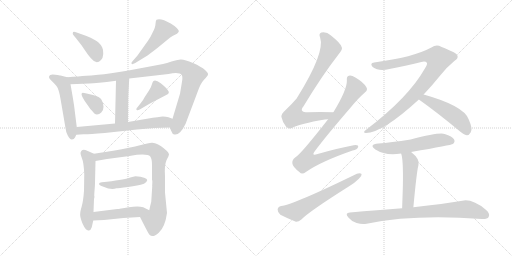
t = 0.00 s
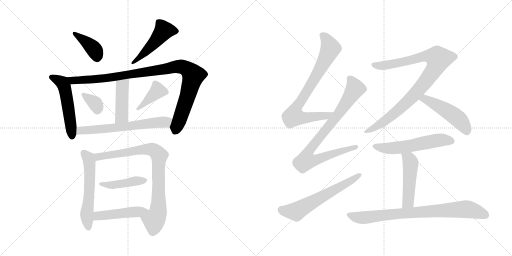
t = 2.96 s
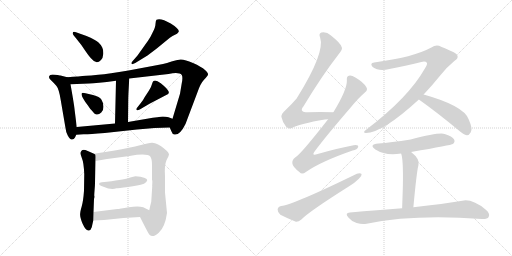
t = 5.92 s
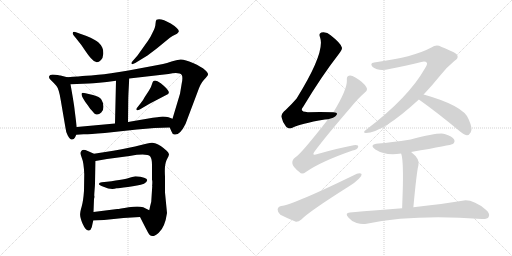
t = 8.88 s
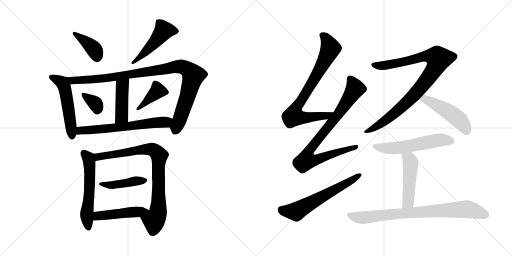
t = 11.84 s
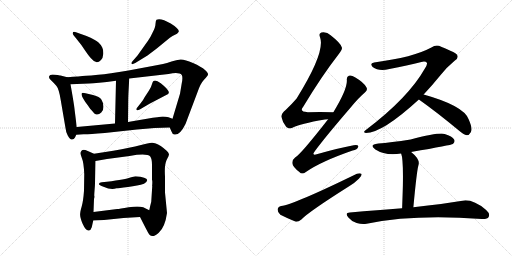
t = 14.80 s

The animated SVG that drew these frames (rendered in a browser with its animation timeline set to each time). Animation: 20 CSS @keyframes rules; one cycle of 14.80 s.

<svg version="1.1" viewBox="0 0 2048 1024" xmlns="http://www.w3.org/2000/svg">
  <g stroke="lightgray" stroke-dasharray="1,1" stroke-width="1" transform="scale(4, 4)">
    <line x1="0" y1="0" x2="256" y2="256"></line>
    <line x1="256" y1="0" x2="0" y2="256"></line>
    <line x1="128" y1="0" x2="128" y2="256"></line>
    <line x1="0" y1="128" x2="256" y2="128"></line>
    <line x1="256" y1="0" x2="512" y2="256"></line>
    <line x1="512" y1="0" x2="256" y2="256"></line>
    <line x1="384" y1="0" x2="384" y2="256"></line>
    <line x1="256" y1="128" x2="512" y2="128"></line>
  </g>
<g transform="scale(1, -1) translate(0, -850)">
   <style type="text/css">
    @keyframes keyframes0 {
      from {
       stroke: black;
       stroke-dashoffset: 390;
       stroke-width: 128;
       }
       56% {
       animation-timing-function: step-end;
       stroke: black;
       stroke-dashoffset: 0;
       stroke-width: 128;
       }
       to {
       stroke: black;
       stroke-width: 1024;
       }
       }
       #make-me-a-hanzi-animation-0 {
         animation: keyframes0 0.567383s both;
         animation-delay: 0.000000s;
         animation-timing-function: linear;
       }
    @keyframes keyframes1 {
      from {
       stroke: black;
       stroke-dashoffset: 485;
       stroke-width: 128;
       }
       61% {
       animation-timing-function: step-end;
       stroke: black;
       stroke-dashoffset: 0;
       stroke-width: 128;
       }
       to {
       stroke: black;
       stroke-width: 1024;
       }
       }
       #make-me-a-hanzi-animation-1 {
         animation: keyframes1 0.644694s both;
         animation-delay: 0.567383s;
         animation-timing-function: linear;
       }
    @keyframes keyframes2 {
      from {
       stroke: black;
       stroke-dashoffset: 523;
       stroke-width: 128;
       }
       63% {
       animation-timing-function: step-end;
       stroke: black;
       stroke-dashoffset: 0;
       stroke-width: 128;
       }
       to {
       stroke: black;
       stroke-width: 1024;
       }
       }
       #make-me-a-hanzi-animation-2 {
         animation: keyframes2 0.675618s both;
         animation-delay: 1.212077s;
         animation-timing-function: linear;
       }
    @keyframes keyframes3 {
      from {
       stroke: black;
       stroke-dashoffset: 1001;
       stroke-width: 128;
       }
       77% {
       animation-timing-function: step-end;
       stroke: black;
       stroke-dashoffset: 0;
       stroke-width: 128;
       }
       to {
       stroke: black;
       stroke-width: 1024;
       }
       }
       #make-me-a-hanzi-animation-3 {
         animation: keyframes3 1.064616s both;
         animation-delay: 1.887695s;
         animation-timing-function: linear;
       }
    @keyframes keyframes4 {
      from {
       stroke: black;
       stroke-dashoffset: 436;
       stroke-width: 128;
       }
       59% {
       animation-timing-function: step-end;
       stroke: black;
       stroke-dashoffset: 0;
       stroke-width: 128;
       }
       to {
       stroke: black;
       stroke-width: 1024;
       }
       }
       #make-me-a-hanzi-animation-4 {
         animation: keyframes4 0.604818s both;
         animation-delay: 2.952311s;
         animation-timing-function: linear;
       }
    @keyframes keyframes5 {
      from {
       stroke: black;
       stroke-dashoffset: 343;
       stroke-width: 128;
       }
       53% {
       animation-timing-function: step-end;
       stroke: black;
       stroke-dashoffset: 0;
       stroke-width: 128;
       }
       to {
       stroke: black;
       stroke-width: 1024;
       }
       }
       #make-me-a-hanzi-animation-5 {
         animation: keyframes5 0.529134s both;
         animation-delay: 3.557129s;
         animation-timing-function: linear;
       }
    @keyframes keyframes6 {
      from {
       stroke: black;
       stroke-dashoffset: 395;
       stroke-width: 128;
       }
       56% {
       animation-timing-function: step-end;
       stroke: black;
       stroke-dashoffset: 0;
       stroke-width: 128;
       }
       to {
       stroke: black;
       stroke-width: 1024;
       }
       }
       #make-me-a-hanzi-animation-6 {
         animation: keyframes6 0.571452s both;
         animation-delay: 4.086263s;
         animation-timing-function: linear;
       }
    @keyframes keyframes7 {
      from {
       stroke: black;
       stroke-dashoffset: 636;
       stroke-width: 128;
       }
       67% {
       animation-timing-function: step-end;
       stroke: black;
       stroke-dashoffset: 0;
       stroke-width: 128;
       }
       to {
       stroke: black;
       stroke-width: 1024;
       }
       }
       #make-me-a-hanzi-animation-7 {
         animation: keyframes7 0.767578s both;
         animation-delay: 4.657715s;
         animation-timing-function: linear;
       }
    @keyframes keyframes8 {
      from {
       stroke: black;
       stroke-dashoffset: 563;
       stroke-width: 128;
       }
       65% {
       animation-timing-function: step-end;
       stroke: black;
       stroke-dashoffset: 0;
       stroke-width: 128;
       }
       to {
       stroke: black;
       stroke-width: 1024;
       }
       }
       #make-me-a-hanzi-animation-8 {
         animation: keyframes8 0.708171s both;
         animation-delay: 5.425293s;
         animation-timing-function: linear;
       }
    @keyframes keyframes9 {
      from {
       stroke: black;
       stroke-dashoffset: 831;
       stroke-width: 128;
       }
       73% {
       animation-timing-function: step-end;
       stroke: black;
       stroke-dashoffset: 0;
       stroke-width: 128;
       }
       to {
       stroke: black;
       stroke-width: 1024;
       }
       }
       #make-me-a-hanzi-animation-9 {
         animation: keyframes9 0.926270s both;
         animation-delay: 6.133464s;
         animation-timing-function: linear;
       }
    @keyframes keyframes10 {
      from {
       stroke: black;
       stroke-dashoffset: 436;
       stroke-width: 128;
       }
       59% {
       animation-timing-function: step-end;
       stroke: black;
       stroke-dashoffset: 0;
       stroke-width: 128;
       }
       to {
       stroke: black;
       stroke-width: 1024;
       }
       }
       #make-me-a-hanzi-animation-10 {
         animation: keyframes10 0.604818s both;
         animation-delay: 7.059734s;
         animation-timing-function: linear;
       }
    @keyframes keyframes11 {
      from {
       stroke: black;
       stroke-dashoffset: 473;
       stroke-width: 128;
       }
       61% {
       animation-timing-function: step-end;
       stroke: black;
       stroke-dashoffset: 0;
       stroke-width: 128;
       }
       to {
       stroke: black;
       stroke-width: 1024;
       }
       }
       #make-me-a-hanzi-animation-11 {
         animation: keyframes11 0.634928s both;
         animation-delay: 7.664552s;
         animation-timing-function: linear;
       }
    @keyframes keyframes12 {
      from {
       stroke: black;
       stroke-dashoffset: 785;
       stroke-width: 128;
       }
       72% {
       animation-timing-function: step-end;
       stroke: black;
       stroke-dashoffset: 0;
       stroke-width: 128;
       }
       to {
       stroke: black;
       stroke-width: 1024;
       }
       }
       #make-me-a-hanzi-animation-12 {
         animation: keyframes12 0.888835s both;
         animation-delay: 8.299480s;
         animation-timing-function: linear;
       }
    @keyframes keyframes13 {
      from {
       stroke: black;
       stroke-dashoffset: 856;
       stroke-width: 128;
       }
       74% {
       animation-timing-function: step-end;
       stroke: black;
       stroke-dashoffset: 0;
       stroke-width: 128;
       }
       to {
       stroke: black;
       stroke-width: 1024;
       }
       }
       #make-me-a-hanzi-animation-13 {
         animation: keyframes13 0.946615s both;
         animation-delay: 9.188315s;
         animation-timing-function: linear;
       }
    @keyframes keyframes14 {
      from {
       stroke: black;
       stroke-dashoffset: 610;
       stroke-width: 128;
       }
       67% {
       animation-timing-function: step-end;
       stroke: black;
       stroke-dashoffset: 0;
       stroke-width: 128;
       }
       to {
       stroke: black;
       stroke-width: 1024;
       }
       }
       #make-me-a-hanzi-animation-14 {
         animation: keyframes14 0.746419s both;
         animation-delay: 10.134930s;
         animation-timing-function: linear;
       }
    @keyframes keyframes15 {
      from {
       stroke: black;
       stroke-dashoffset: 939;
       stroke-width: 128;
       }
       75% {
       animation-timing-function: step-end;
       stroke: black;
       stroke-dashoffset: 0;
       stroke-width: 128;
       }
       to {
       stroke: black;
       stroke-width: 1024;
       }
       }
       #make-me-a-hanzi-animation-15 {
         animation: keyframes15 1.014160s both;
         animation-delay: 10.881349s;
         animation-timing-function: linear;
       }
    @keyframes keyframes16 {
      from {
       stroke: black;
       stroke-dashoffset: 489;
       stroke-width: 128;
       }
       61% {
       animation-timing-function: step-end;
       stroke: black;
       stroke-dashoffset: 0;
       stroke-width: 128;
       }
       to {
       stroke: black;
       stroke-width: 1024;
       }
       }
       #make-me-a-hanzi-animation-16 {
         animation: keyframes16 0.647949s both;
         animation-delay: 11.895509s;
         animation-timing-function: linear;
       }
    @keyframes keyframes17 {
      from {
       stroke: black;
       stroke-dashoffset: 562;
       stroke-width: 128;
       }
       65% {
       animation-timing-function: step-end;
       stroke: black;
       stroke-dashoffset: 0;
       stroke-width: 128;
       }
       to {
       stroke: black;
       stroke-width: 1024;
       }
       }
       #make-me-a-hanzi-animation-17 {
         animation: keyframes17 0.707357s both;
         animation-delay: 12.543458s;
         animation-timing-function: linear;
       }
    @keyframes keyframes18 {
      from {
       stroke: black;
       stroke-dashoffset: 484;
       stroke-width: 128;
       }
       61% {
       animation-timing-function: step-end;
       stroke: black;
       stroke-dashoffset: 0;
       stroke-width: 128;
       }
       to {
       stroke: black;
       stroke-width: 1024;
       }
       }
       #make-me-a-hanzi-animation-18 {
         animation: keyframes18 0.643880s both;
         animation-delay: 13.250815s;
         animation-timing-function: linear;
       }
    @keyframes keyframes19 {
      from {
       stroke: black;
       stroke-dashoffset: 808;
       stroke-width: 128;
       }
       72% {
       animation-timing-function: step-end;
       stroke: black;
       stroke-dashoffset: 0;
       stroke-width: 128;
       }
       to {
       stroke: black;
       stroke-width: 1024;
       }
       }
       #make-me-a-hanzi-animation-19 {
         animation: keyframes19 0.907552s both;
         animation-delay: 13.894695s;
         animation-timing-function: linear;
       }
</style>
<path d="M 295.0 708.0 L 304.0 697.0 Q 325.0 672.0 341.0 647.0 Q 358.0 622.0 367.0 614.0 Q 386.0 590.0 404.0 610.0 Q 412.0 618.0 413.0 634.0 Q 414.0 650.0 409.0 660.0 Q 405.0 670.0 393.0 681.0 Q 382.0 691.0 346.0 706.0 L 304.0 721.0 Q 291.0 726.0 291.0 717.0 Q 290.0 714.0 295.0 708.0 Z" fill="lightgray"></path> 
<path d="M 541.0 598.0 L 590.0 628.0 L 627.0 656.0 L 666.0 688.0 Q 681.0 702.0 690.0 706.0 L 708.0 715.0 Q 714.0 720.0 715.0 724.0 Q 717.0 728.0 707.0 738.0 Q 698.0 747.0 683.0 756.0 Q 643.0 779.0 626.0 771.0 Q 623.0 769.0 622.0 755.0 Q 622.0 742.0 611.0 721.0 Q 602.0 701.0 592.0 687.0 L 550.0 628.0 L 530.0 605.0 Q 525.0 601.0 526.0 596.0 Q 527.0 590.0 541.0 598.0 Z" fill="lightgray"></path> 
<path d="M 300.0 300.0 L 305.0 311.0 L 307.0 342.0 L 299.0 406.0 Q 297.0 429.0 282.0 513.0 C 277.0 539.0 277.0 539.0 269.0 541.0 L 242.0 548.0 Q 239.0 548.0 222.0 551.0 Q 205.0 553.0 201.0 550.0 Q 190.0 542.0 203.0 530.0 Q 216.0 518.0 226.0 506.0 Q 236.0 494.0 243.0 449.0 L 262.0 338.0 Q 263.0 324.0 271.0 308.0 Q 280.0 291.0 288.0 292.0 Q 296.0 292.0 300.0 300.0 Z" fill="lightgray"></path> 
<path d="M 679.0 340.0 L 685.0 326.0 Q 689.0 313.0 698.0 312.0 Q 720.0 309.0 742.0 354.0 L 791.0 484.0 Q 802.0 516.0 816.0 531.0 Q 831.0 546.0 832.0 552.0 Q 834.0 557.0 820.0 570.0 Q 806.0 583.0 772.0 598.0 Q 738.0 613.0 722.0 612.0 Q 706.0 610.0 686.0 604.0 Q 667.0 597.0 652.0 594.0 Q 441.0 553.0 374.0 549.0 Q 367.0 549.0 269.0 541.0 C 239.0 539.0 252.0 512.0 282.0 513.0 L 357.0 516.0 Q 383.0 516.0 464.0 527.0 L 517.0 536.0 L 674.0 554.0 Q 717.0 563.0 727.0 550.0 Q 732.0 541.0 727.0 517.0 L 720.0 475.0 L 690.0 375.0 C 681.0 346.0 679.0 341.0 679.0 340.0 Z" fill="lightgray"></path> 
<path d="M 464.0 527.0 L 460.0 356.0 C 459.0 326.0 512.0 332.0 512.0 362.0 L 513.0 452.0 Q 513.0 466.0 517.0 536.0 C 519.0 566.0 465.0 557.0 464.0 527.0 Z" fill="lightgray"></path> 
<path d="M 351.0 429.0 Q 361.0 413.0 369.0 406.0 Q 380.0 391.0 388.0 392.0 Q 397.0 392.0 405.0 400.0 Q 414.0 407.0 414.0 423.0 Q 414.0 438.0 406.0 451.0 Q 399.0 463.0 372.0 470.0 L 342.0 477.0 Q 329.0 481.0 327.0 477.0 Q 321.0 469.0 351.0 429.0 Z" fill="lightgray"></path> 
<path d="M 564.0 439.0 L 546.0 416.0 Q 544.0 412.0 547.0 410.0 Q 550.0 407.0 559.0 412.0 L 598.0 435.0 L 665.0 470.0 Q 683.0 477.0 670.0 491.0 Q 664.0 501.0 643.0 517.0 Q 623.0 532.0 614.0 526.0 Q 611.0 525.0 608.0 514.0 Q 606.0 504.0 596.0 488.0 L 579.0 462.0 Q 573.0 450.0 564.0 439.0 Z" fill="lightgray"></path> 
<path d="M 305.0 311.0 L 334.0 313.0 Q 347.0 312.0 419.0 318.0 L 548.0 332.0 Q 621.0 340.0 679.0 340.0 C 709.0 340.0 718.0 364.0 690.0 375.0 L 674.0 381.0 Q 664.0 384.0 651.0 384.0 Q 639.0 383.0 588.0 375.0 L 512.0 362.0 L 460.0 356.0 L 307.0 342.0 C 277.0 339.0 275.0 309.0 305.0 311.0 Z" fill="lightgray"></path> 
<path d="M 376.0 235.0 L 351.0 246.0 Q 334.0 254.0 328.0 249.0 Q 323.0 244.0 322.0 238.0 Q 322.0 231.0 328.0 216.0 Q 335.0 200.0 337.0 154.0 L 336.0 87.0 Q 333.0 46.0 327.0 25.0 Q 321.0 4.0 321.0 -2.0 Q 318.0 -15.0 330.0 -44.0 Q 343.0 -73.0 354.0 -72.0 Q 362.0 -74.0 367.0 -59.0 L 373.0 -32.0 L 374.0 2.0 L 376.0 54.0 L 378.0 63.0 Q 376.0 64.0 378.0 86.0 Q 380.0 108.0 380.0 117.0 L 382.0 206.0 C 383.0 232.0 383.0 232.0 376.0 235.0 Z" fill="lightgray"></path> 
<path d="M 668.0 -2.0 L 660.0 80.0 L 660.0 145.0 Q 657.0 189.0 666.0 209.0 Q 676.0 228.0 676.0 233.0 Q 673.0 245.0 643.0 266.0 Q 619.0 280.0 607.0 279.0 Q 595.0 278.0 560.0 269.0 Q 525.0 260.0 453.0 247.0 L 376.0 235.0 C 346.0 230.0 352.0 201.0 382.0 206.0 L 428.0 214.0 L 518.0 226.0 Q 588.0 238.0 601.0 224.0 Q 608.0 215.0 608.0 190.0 L 608.0 130.0 Q 610.0 130.0 609.0 112.0 Q 608.0 105.0 609.0 106.0 L 605.0 43.0 Q 601.0 28.0 597.0 9.0 C 590.0 -20.0 546.0 9.0 560.0 -18.0 L 582.0 -61.0 Q 593.0 -82.0 598.0 -89.0 Q 611.0 -103.0 635.0 -81.0 Q 660.0 -59.0 668.0 -2.0 Z" fill="lightgray"></path> 
<path d="M 542.0 145.0 Q 537.0 145.0 515.0 138.0 Q 493.0 130.0 407.0 121.0 Q 397.0 121.0 396.0 115.0 Q 395.0 110.0 414.0 103.0 Q 445.0 89.0 466.0 97.0 Q 473.0 97.0 512.0 102.0 Q 552.0 107.0 576.0 115.0 Q 587.0 119.0 589.0 130.0 Q 587.0 141.0 542.0 145.0 Z" fill="lightgray"></path> 
<path d="M 373.0 -32.0 L 416.0 -30.0 L 494.0 -22.0 L 560.0 -18.0 C 590.0 -16.0 624.0 -4.0 597.0 9.0 L 573.0 21.0 Q 553.0 27.0 515.0 21.0 Q 477.0 14.0 469.0 14.0 L 374.0 2.0 C 344.0 -2.0 343.0 -33.0 373.0 -32.0 Z" fill="lightgray"></path> 
<path d="M 1333.5 401.5 Q 1278.5 402.5 1231.5 401.5 Q 1194.5 401.5 1213.5 424.5 Q 1285.5 544.5 1354.5 633.5 Q 1370.5 652.5 1367.5 660.5 Q 1364.5 676.5 1322.5 709.5 Q 1306.5 724.5 1285.5 720.5 Q 1273.5 716.5 1280.5 700.5 Q 1301.5 640.5 1186.5 456.5 Q 1168.5 435.5 1143.5 411.5 Q 1124.5 395.5 1125.5 383.5 Q 1129.5 362.5 1144.5 343.5 Q 1156.5 331.5 1169.5 339.5 Q 1199.5 355.5 1299.5 372.5 Q 1305.5 373.5 1312.5 373.5 C 1342.5 376.5 1363.5 401.5 1333.5 401.5 Z" fill="lightgray"></path> 
<path d="M 1312.5 373.5 Q 1201.5 231.5 1180.5 220.5 Q 1167.5 210.5 1169.5 196.5 Q 1170.5 183.5 1197.5 162.5 Q 1207.5 149.5 1223.5 162.5 Q 1283.5 204.5 1410.5 248.5 Q 1429.5 252.5 1432.5 262.5 Q 1435.5 272.5 1414.5 269.5 Q 1350.5 257.5 1270.5 234.5 Q 1242.5 224.5 1260.5 247.5 Q 1303.5 305.5 1403.5 421.5 Q 1433.5 458.5 1459.5 480.5 Q 1472.5 490.5 1465.5 501.5 Q 1455.5 520.5 1421.5 540.5 Q 1405.5 550.5 1395.5 547.5 Q 1385.5 544.5 1387.5 528.5 Q 1388.5 491.5 1333.5 401.5 L 1312.5 373.5 Z" fill="lightgray"></path> 
<path d="M 1124.5 26.5 Q 1111.5 23.5 1110.5 12.5 Q 1110.5 -0.5 1121.5 -8.5 Q 1146.5 -21.5 1183.5 -36.5 Q 1193.5 -37.5 1205.5 -27.5 Q 1233.5 2.5 1396.5 105.5 Q 1418.5 118.5 1435.5 135.5 Q 1447.5 145.5 1446.5 154.5 Q 1440.5 158.5 1427.5 155.5 Q 1175.5 32.5 1124.5 26.5 Z" fill="lightgray"></path> 
<path d="M 1694.5 472.5 Q 1728.5 508.5 1762.5 550.5 Q 1783.5 578.5 1818.5 607.5 Q 1834.5 617.5 1829.5 628.5 Q 1828.5 638.5 1764.5 663.5 Q 1745.5 673.5 1725.5 660.5 Q 1653.5 621.5 1496.5 600.5 Q 1477.5 597.5 1490.5 582.5 Q 1515.5 563.5 1557.5 574.5 Q 1630.5 589.5 1685.5 602.5 Q 1701.5 606.5 1707.5 599.5 Q 1710.5 593.5 1699.5 576.5 Q 1633.5 459.5 1464.5 331.5 Q 1448.5 319.5 1463.5 318.5 Q 1529.5 318.5 1675.5 452.5 L 1694.5 472.5 Z" fill="lightgray"></path> 
<path d="M 1675.5 452.5 Q 1747.5 401.5 1835.5 328.5 Q 1853.5 312.5 1867.5 309.5 Q 1876.5 309.5 1882.5 320.5 Q 1892.5 333.5 1874.5 373.5 Q 1855.5 427.5 1694.5 472.5 C 1665.5 480.5 1651.5 469.5 1675.5 452.5 Z" fill="lightgray"></path> 
<path d="M 1644.5 242.5 Q 1806.5 270.5 1811.5 274.5 Q 1821.5 283.5 1816.5 292.5 Q 1809.5 305.5 1778.5 314.5 Q 1753.5 320.5 1642.5 292.5 Q 1561.5 280.5 1513.5 276.5 Q 1473.5 272.5 1501.5 252.5 Q 1543.5 225.5 1604.5 236.5 L 1644.5 242.5 Z" fill="lightgray"></path> 
<path d="M 1653.5 21.5 Q 1666.5 162.5 1673.5 188.5 Q 1682.5 212.5 1644.5 242.5 C 1621.5 261.5 1595.5 265.5 1604.5 236.5 Q 1613.5 215.5 1611.5 108.5 Q 1610.5 71.5 1608.5 17.5 C 1607.5 -12.5 1650.5 -8.5 1653.5 21.5 Z" fill="lightgray"></path> 
<path d="M 1608.5 17.5 Q 1511.5 10.5 1399.5 0.5 Q 1377.5 -0.5 1393.5 -19.5 Q 1406.5 -35.5 1426.5 -41.5 Q 1448.5 -48.5 1466.5 -44.5 Q 1655.5 -5.5 1927.5 -25.5 Q 1949.5 -26.5 1954.5 -17.5 Q 1961.5 -4.5 1944.5 10.5 Q 1889.5 55.5 1849.5 47.5 Q 1776.5 35.5 1653.5 21.5 L 1608.5 17.5 Z" fill="lightgray"></path> 
      <clipPath id="make-me-a-hanzi-clip-0">
      <path d="M 295.0 708.0 L 304.0 697.0 Q 325.0 672.0 341.0 647.0 Q 358.0 622.0 367.0 614.0 Q 386.0 590.0 404.0 610.0 Q 412.0 618.0 413.0 634.0 Q 414.0 650.0 409.0 660.0 Q 405.0 670.0 393.0 681.0 Q 382.0 691.0 346.0 706.0 L 304.0 721.0 Q 291.0 726.0 291.0 717.0 Q 290.0 714.0 295.0 708.0 Z" fill="lightgray"></path>
      </clipPath>
      <path clip-path="url(#make-me-a-hanzi-clip-0)" d="M 299.0 715.0 L 366.0 664.0 L 381.0 645.0 L 388.0 620.0 " fill="none" id="make-me-a-hanzi-animation-0" stroke-dasharray="262 524" stroke-linecap="round"></path>

      <clipPath id="make-me-a-hanzi-clip-1">
      <path d="M 541.0 598.0 L 590.0 628.0 L 627.0 656.0 L 666.0 688.0 Q 681.0 702.0 690.0 706.0 L 708.0 715.0 Q 714.0 720.0 715.0 724.0 Q 717.0 728.0 707.0 738.0 Q 698.0 747.0 683.0 756.0 Q 643.0 779.0 626.0 771.0 Q 623.0 769.0 622.0 755.0 Q 622.0 742.0 611.0 721.0 Q 602.0 701.0 592.0 687.0 L 550.0 628.0 L 530.0 605.0 Q 525.0 601.0 526.0 596.0 Q 527.0 590.0 541.0 598.0 Z" fill="lightgray"></path>
      </clipPath>
      <path clip-path="url(#make-me-a-hanzi-clip-1)" d="M 705.0 725.0 L 655.0 728.0 L 606.0 668.0 L 533.0 598.0 " fill="none" id="make-me-a-hanzi-animation-1" stroke-dasharray="357 714" stroke-linecap="round"></path>

      <clipPath id="make-me-a-hanzi-clip-2">
      <path d="M 300.0 300.0 L 305.0 311.0 L 307.0 342.0 L 299.0 406.0 Q 297.0 429.0 282.0 513.0 C 277.0 539.0 277.0 539.0 269.0 541.0 L 242.0 548.0 Q 239.0 548.0 222.0 551.0 Q 205.0 553.0 201.0 550.0 Q 190.0 542.0 203.0 530.0 Q 216.0 518.0 226.0 506.0 Q 236.0 494.0 243.0 449.0 L 262.0 338.0 Q 263.0 324.0 271.0 308.0 Q 280.0 291.0 288.0 292.0 Q 296.0 292.0 300.0 300.0 Z" fill="lightgray"></path>
      </clipPath>
      <path clip-path="url(#make-me-a-hanzi-clip-2)" d="M 207.0 541.0 L 243.0 524.0 L 260.0 497.0 L 288.0 304.0 " fill="none" id="make-me-a-hanzi-animation-2" stroke-dasharray="395 790" stroke-linecap="round"></path>

      <clipPath id="make-me-a-hanzi-clip-3">
      <path d="M 679.0 340.0 L 685.0 326.0 Q 689.0 313.0 698.0 312.0 Q 720.0 309.0 742.0 354.0 L 791.0 484.0 Q 802.0 516.0 816.0 531.0 Q 831.0 546.0 832.0 552.0 Q 834.0 557.0 820.0 570.0 Q 806.0 583.0 772.0 598.0 Q 738.0 613.0 722.0 612.0 Q 706.0 610.0 686.0 604.0 Q 667.0 597.0 652.0 594.0 Q 441.0 553.0 374.0 549.0 Q 367.0 549.0 269.0 541.0 C 239.0 539.0 252.0 512.0 282.0 513.0 L 357.0 516.0 Q 383.0 516.0 464.0 527.0 L 517.0 536.0 L 674.0 554.0 Q 717.0 563.0 727.0 550.0 Q 732.0 541.0 727.0 517.0 L 720.0 475.0 L 690.0 375.0 C 681.0 346.0 679.0 341.0 679.0 340.0 Z" fill="lightgray"></path>
      </clipPath>
      <path clip-path="url(#make-me-a-hanzi-clip-3)" d="M 282.0 539.0 L 291.0 528.0 L 412.0 535.0 L 710.0 584.0 L 752.0 572.0 L 773.0 549.0 L 753.0 474.0 L 701.0 328.0 " fill="none" id="make-me-a-hanzi-animation-3" stroke-dasharray="873 1746" stroke-linecap="round"></path>

      <clipPath id="make-me-a-hanzi-clip-4">
      <path d="M 464.0 527.0 L 460.0 356.0 C 459.0 326.0 512.0 332.0 512.0 362.0 L 513.0 452.0 Q 513.0 466.0 517.0 536.0 C 519.0 566.0 465.0 557.0 464.0 527.0 Z" fill="lightgray"></path>
      </clipPath>
      <path clip-path="url(#make-me-a-hanzi-clip-4)" d="M 512.0 525.0 L 489.0 503.0 L 487.0 385.0 L 466.0 364.0 " fill="none" id="make-me-a-hanzi-animation-4" stroke-dasharray="308 616" stroke-linecap="round"></path>

      <clipPath id="make-me-a-hanzi-clip-5">
      <path d="M 351.0 429.0 Q 361.0 413.0 369.0 406.0 Q 380.0 391.0 388.0 392.0 Q 397.0 392.0 405.0 400.0 Q 414.0 407.0 414.0 423.0 Q 414.0 438.0 406.0 451.0 Q 399.0 463.0 372.0 470.0 L 342.0 477.0 Q 329.0 481.0 327.0 477.0 Q 321.0 469.0 351.0 429.0 Z" fill="lightgray"></path>
      </clipPath>
      <path clip-path="url(#make-me-a-hanzi-clip-5)" d="M 335.0 473.0 L 380.0 437.0 L 389.0 409.0 " fill="none" id="make-me-a-hanzi-animation-5" stroke-dasharray="215 430" stroke-linecap="round"></path>

      <clipPath id="make-me-a-hanzi-clip-6">
      <path d="M 564.0 439.0 L 546.0 416.0 Q 544.0 412.0 547.0 410.0 Q 550.0 407.0 559.0 412.0 L 598.0 435.0 L 665.0 470.0 Q 683.0 477.0 670.0 491.0 Q 664.0 501.0 643.0 517.0 Q 623.0 532.0 614.0 526.0 Q 611.0 525.0 608.0 514.0 Q 606.0 504.0 596.0 488.0 L 579.0 462.0 Q 573.0 450.0 564.0 439.0 Z" fill="lightgray"></path>
      </clipPath>
      <path clip-path="url(#make-me-a-hanzi-clip-6)" d="M 664.0 481.0 L 644.0 486.0 L 624.0 482.0 L 553.0 414.0 " fill="none" id="make-me-a-hanzi-animation-6" stroke-dasharray="267 534" stroke-linecap="round"></path>

      <clipPath id="make-me-a-hanzi-clip-7">
      <path d="M 305.0 311.0 L 334.0 313.0 Q 347.0 312.0 419.0 318.0 L 548.0 332.0 Q 621.0 340.0 679.0 340.0 C 709.0 340.0 718.0 364.0 690.0 375.0 L 674.0 381.0 Q 664.0 384.0 651.0 384.0 Q 639.0 383.0 588.0 375.0 L 512.0 362.0 L 460.0 356.0 L 307.0 342.0 C 277.0 339.0 275.0 309.0 305.0 311.0 Z" fill="lightgray"></path>
      </clipPath>
      <path clip-path="url(#make-me-a-hanzi-clip-7)" d="M 312.0 318.0 L 322.0 328.0 L 663.0 361.0 L 684.0 371.0 " fill="none" id="make-me-a-hanzi-animation-7" stroke-dasharray="508 1016" stroke-linecap="round"></path>

      <clipPath id="make-me-a-hanzi-clip-8">
      <path d="M 376.0 235.0 L 351.0 246.0 Q 334.0 254.0 328.0 249.0 Q 323.0 244.0 322.0 238.0 Q 322.0 231.0 328.0 216.0 Q 335.0 200.0 337.0 154.0 L 336.0 87.0 Q 333.0 46.0 327.0 25.0 Q 321.0 4.0 321.0 -2.0 Q 318.0 -15.0 330.0 -44.0 Q 343.0 -73.0 354.0 -72.0 Q 362.0 -74.0 367.0 -59.0 L 373.0 -32.0 L 374.0 2.0 L 376.0 54.0 L 378.0 63.0 Q 376.0 64.0 378.0 86.0 Q 380.0 108.0 380.0 117.0 L 382.0 206.0 C 383.0 232.0 383.0 232.0 376.0 235.0 Z" fill="lightgray"></path>
      </clipPath>
      <path clip-path="url(#make-me-a-hanzi-clip-8)" d="M 335.0 238.0 L 354.0 217.0 L 358.0 199.0 L 358.0 97.0 L 347.0 -8.0 L 354.0 -60.0 " fill="none" id="make-me-a-hanzi-animation-8" stroke-dasharray="435 870" stroke-linecap="round"></path>

      <clipPath id="make-me-a-hanzi-clip-9">
      <path d="M 668.0 -2.0 L 660.0 80.0 L 660.0 145.0 Q 657.0 189.0 666.0 209.0 Q 676.0 228.0 676.0 233.0 Q 673.0 245.0 643.0 266.0 Q 619.0 280.0 607.0 279.0 Q 595.0 278.0 560.0 269.0 Q 525.0 260.0 453.0 247.0 L 376.0 235.0 C 346.0 230.0 352.0 201.0 382.0 206.0 L 428.0 214.0 L 518.0 226.0 Q 588.0 238.0 601.0 224.0 Q 608.0 215.0 608.0 190.0 L 608.0 130.0 Q 610.0 130.0 609.0 112.0 Q 608.0 105.0 609.0 106.0 L 605.0 43.0 Q 601.0 28.0 597.0 9.0 C 590.0 -20.0 546.0 9.0 560.0 -18.0 L 582.0 -61.0 Q 593.0 -82.0 598.0 -89.0 Q 611.0 -103.0 635.0 -81.0 Q 660.0 -59.0 668.0 -2.0 Z" fill="lightgray"></path>
      </clipPath>
      <path clip-path="url(#make-me-a-hanzi-clip-9)" d="M 385.0 229.0 L 403.0 224.0 L 587.0 253.0 L 609.0 252.0 L 632.0 235.0 L 637.0 227.0 L 631.0 -5.0 L 616.0 -31.0 L 570.0 -19.0 " fill="none" id="make-me-a-hanzi-animation-9" stroke-dasharray="703 1406" stroke-linecap="round"></path>

      <clipPath id="make-me-a-hanzi-clip-10">
      <path d="M 542.0 145.0 Q 537.0 145.0 515.0 138.0 Q 493.0 130.0 407.0 121.0 Q 397.0 121.0 396.0 115.0 Q 395.0 110.0 414.0 103.0 Q 445.0 89.0 466.0 97.0 Q 473.0 97.0 512.0 102.0 Q 552.0 107.0 576.0 115.0 Q 587.0 119.0 589.0 130.0 Q 587.0 141.0 542.0 145.0 Z" fill="lightgray"></path>
      </clipPath>
      <path clip-path="url(#make-me-a-hanzi-clip-10)" d="M 403.0 116.0 L 449.0 110.0 L 550.0 128.0 L 581.0 128.0 " fill="none" id="make-me-a-hanzi-animation-10" stroke-dasharray="308 616" stroke-linecap="round"></path>

      <clipPath id="make-me-a-hanzi-clip-11">
      <path d="M 373.0 -32.0 L 416.0 -30.0 L 494.0 -22.0 L 560.0 -18.0 C 590.0 -16.0 624.0 -4.0 597.0 9.0 L 573.0 21.0 Q 553.0 27.0 515.0 21.0 Q 477.0 14.0 469.0 14.0 L 374.0 2.0 C 344.0 -2.0 343.0 -33.0 373.0 -32.0 Z" fill="lightgray"></path>
      </clipPath>
      <path clip-path="url(#make-me-a-hanzi-clip-11)" d="M 380.0 -27.0 L 388.0 -15.0 L 400.0 -12.0 L 589.0 7.0 " fill="none" id="make-me-a-hanzi-animation-11" stroke-dasharray="345 690" stroke-linecap="round"></path>

      <clipPath id="make-me-a-hanzi-clip-12">
      <path d="M 1333.5 401.5 Q 1278.5 402.5 1231.5 401.5 Q 1194.5 401.5 1213.5 424.5 Q 1285.5 544.5 1354.5 633.5 Q 1370.5 652.5 1367.5 660.5 Q 1364.5 676.5 1322.5 709.5 Q 1306.5 724.5 1285.5 720.5 Q 1273.5 716.5 1280.5 700.5 Q 1301.5 640.5 1186.5 456.5 Q 1168.5 435.5 1143.5 411.5 Q 1124.5 395.5 1125.5 383.5 Q 1129.5 362.5 1144.5 343.5 Q 1156.5 331.5 1169.5 339.5 Q 1199.5 355.5 1299.5 372.5 Q 1305.5 373.5 1312.5 373.5 C 1342.5 376.5 1363.5 401.5 1333.5 401.5 Z" fill="lightgray"></path>
      </clipPath>
      <path clip-path="url(#make-me-a-hanzi-clip-12)" d="M 1289.5 708.5 L 1304.5 696.5 L 1322.5 656.5 L 1254.5 528.5 L 1180.5 410.5 L 1174.5 385.5 L 1227.5 379.5 L 1286.5 384.5 L 1304.5 386.5 L 1325.5 400.5 " fill="none" id="make-me-a-hanzi-animation-12" stroke-dasharray="657 1314" stroke-linecap="round"></path>

      <clipPath id="make-me-a-hanzi-clip-13">
      <path d="M 1312.5 373.5 Q 1201.5 231.5 1180.5 220.5 Q 1167.5 210.5 1169.5 196.5 Q 1170.5 183.5 1197.5 162.5 Q 1207.5 149.5 1223.5 162.5 Q 1283.5 204.5 1410.5 248.5 Q 1429.5 252.5 1432.5 262.5 Q 1435.5 272.5 1414.5 269.5 Q 1350.5 257.5 1270.5 234.5 Q 1242.5 224.5 1260.5 247.5 Q 1303.5 305.5 1403.5 421.5 Q 1433.5 458.5 1459.5 480.5 Q 1472.5 490.5 1465.5 501.5 Q 1455.5 520.5 1421.5 540.5 Q 1405.5 550.5 1395.5 547.5 Q 1385.5 544.5 1387.5 528.5 Q 1388.5 491.5 1333.5 401.5 L 1312.5 373.5 Z" fill="lightgray"></path>
      </clipPath>
      <path clip-path="url(#make-me-a-hanzi-clip-13)" d="M 1400.5 534.5 L 1418.5 493.5 L 1345.5 382.5 L 1247.5 263.5 L 1231.5 238.5 L 1224.5 208.5 L 1248.5 207.5 L 1278.5 215.5 L 1423.5 262.5 " fill="none" id="make-me-a-hanzi-animation-13" stroke-dasharray="728 1456" stroke-linecap="round"></path>

      <clipPath id="make-me-a-hanzi-clip-14">
      <path d="M 1124.5 26.5 Q 1111.5 23.5 1110.5 12.5 Q 1110.5 -0.5 1121.5 -8.5 Q 1146.5 -21.5 1183.5 -36.5 Q 1193.5 -37.5 1205.5 -27.5 Q 1233.5 2.5 1396.5 105.5 Q 1418.5 118.5 1435.5 135.5 Q 1447.5 145.5 1446.5 154.5 Q 1440.5 158.5 1427.5 155.5 Q 1175.5 32.5 1124.5 26.5 Z" fill="lightgray"></path>
      </clipPath>
      <path clip-path="url(#make-me-a-hanzi-clip-14)" d="M 1126.5 11.5 L 1183.5 4.5 L 1441.5 150.5 " fill="none" id="make-me-a-hanzi-animation-14" stroke-dasharray="482 964" stroke-linecap="round"></path>

      <clipPath id="make-me-a-hanzi-clip-15">
      <path d="M 1694.5 472.5 Q 1728.5 508.5 1762.5 550.5 Q 1783.5 578.5 1818.5 607.5 Q 1834.5 617.5 1829.5 628.5 Q 1828.5 638.5 1764.5 663.5 Q 1745.5 673.5 1725.5 660.5 Q 1653.5 621.5 1496.5 600.5 Q 1477.5 597.5 1490.5 582.5 Q 1515.5 563.5 1557.5 574.5 Q 1630.5 589.5 1685.5 602.5 Q 1701.5 606.5 1707.5 599.5 Q 1710.5 593.5 1699.5 576.5 Q 1633.5 459.5 1464.5 331.5 Q 1448.5 319.5 1463.5 318.5 Q 1529.5 318.5 1675.5 452.5 L 1694.5 472.5 Z" fill="lightgray"></path>
      </clipPath>
      <path clip-path="url(#make-me-a-hanzi-clip-15)" d="M 1494.5 591.5 L 1521.5 586.5 L 1562.5 592.5 L 1708.5 626.5 L 1738.5 623.5 L 1754.5 615.5 L 1723.5 553.5 L 1650.5 462.5 L 1546.5 371.5 L 1467.5 324.5 " fill="none" id="make-me-a-hanzi-animation-15" stroke-dasharray="811 1622" stroke-linecap="round"></path>

      <clipPath id="make-me-a-hanzi-clip-16">
      <path d="M 1675.5 452.5 Q 1747.5 401.5 1835.5 328.5 Q 1853.5 312.5 1867.5 309.5 Q 1876.5 309.5 1882.5 320.5 Q 1892.5 333.5 1874.5 373.5 Q 1855.5 427.5 1694.5 472.5 C 1665.5 480.5 1651.5 469.5 1675.5 452.5 Z" fill="lightgray"></path>
      </clipPath>
      <path clip-path="url(#make-me-a-hanzi-clip-16)" d="M 1684.5 453.5 L 1702.5 454.5 L 1723.5 444.5 L 1814.5 389.5 L 1843.5 364.5 L 1867.5 324.5 " fill="none" id="make-me-a-hanzi-animation-16" stroke-dasharray="361 722" stroke-linecap="round"></path>

      <clipPath id="make-me-a-hanzi-clip-17">
      <path d="M 1644.5 242.5 Q 1806.5 270.5 1811.5 274.5 Q 1821.5 283.5 1816.5 292.5 Q 1809.5 305.5 1778.5 314.5 Q 1753.5 320.5 1642.5 292.5 Q 1561.5 280.5 1513.5 276.5 Q 1473.5 272.5 1501.5 252.5 Q 1543.5 225.5 1604.5 236.5 L 1644.5 242.5 Z" fill="lightgray"></path>
      </clipPath>
      <path clip-path="url(#make-me-a-hanzi-clip-17)" d="M 1504.5 266.5 L 1527.5 258.5 L 1578.5 257.5 L 1767.5 290.5 L 1805.5 285.5 " fill="none" id="make-me-a-hanzi-animation-17" stroke-dasharray="434 868" stroke-linecap="round"></path>

      <clipPath id="make-me-a-hanzi-clip-18">
      <path d="M 1653.5 21.5 Q 1666.5 162.5 1673.5 188.5 Q 1682.5 212.5 1644.5 242.5 C 1621.5 261.5 1595.5 265.5 1604.5 236.5 Q 1613.5 215.5 1611.5 108.5 Q 1610.5 71.5 1608.5 17.5 C 1607.5 -12.5 1650.5 -8.5 1653.5 21.5 Z" fill="lightgray"></path>
      </clipPath>
      <path clip-path="url(#make-me-a-hanzi-clip-18)" d="M 1611.5 235.5 L 1636.5 213.5 L 1642.5 198.5 L 1631.5 42.5 L 1615.5 26.5 " fill="none" id="make-me-a-hanzi-animation-18" stroke-dasharray="356 712" stroke-linecap="round"></path>

      <clipPath id="make-me-a-hanzi-clip-19">
      <path d="M 1608.5 17.5 Q 1511.5 10.5 1399.5 0.5 Q 1377.5 -0.5 1393.5 -19.5 Q 1406.5 -35.5 1426.5 -41.5 Q 1448.5 -48.5 1466.5 -44.5 Q 1655.5 -5.5 1927.5 -25.5 Q 1949.5 -26.5 1954.5 -17.5 Q 1961.5 -4.5 1944.5 10.5 Q 1889.5 55.5 1849.5 47.5 Q 1776.5 35.5 1653.5 21.5 L 1608.5 17.5 Z" fill="lightgray"></path>
      </clipPath>
      <path clip-path="url(#make-me-a-hanzi-clip-19)" d="M 1396.5 -9.5 L 1449.5 -20.5 L 1632.5 -0.5 L 1858.5 13.5 L 1892.5 8.5 L 1942.5 -9.5 " fill="none" id="make-me-a-hanzi-animation-19" stroke-dasharray="680 1360" stroke-linecap="round"></path>

</g>
</svg>
